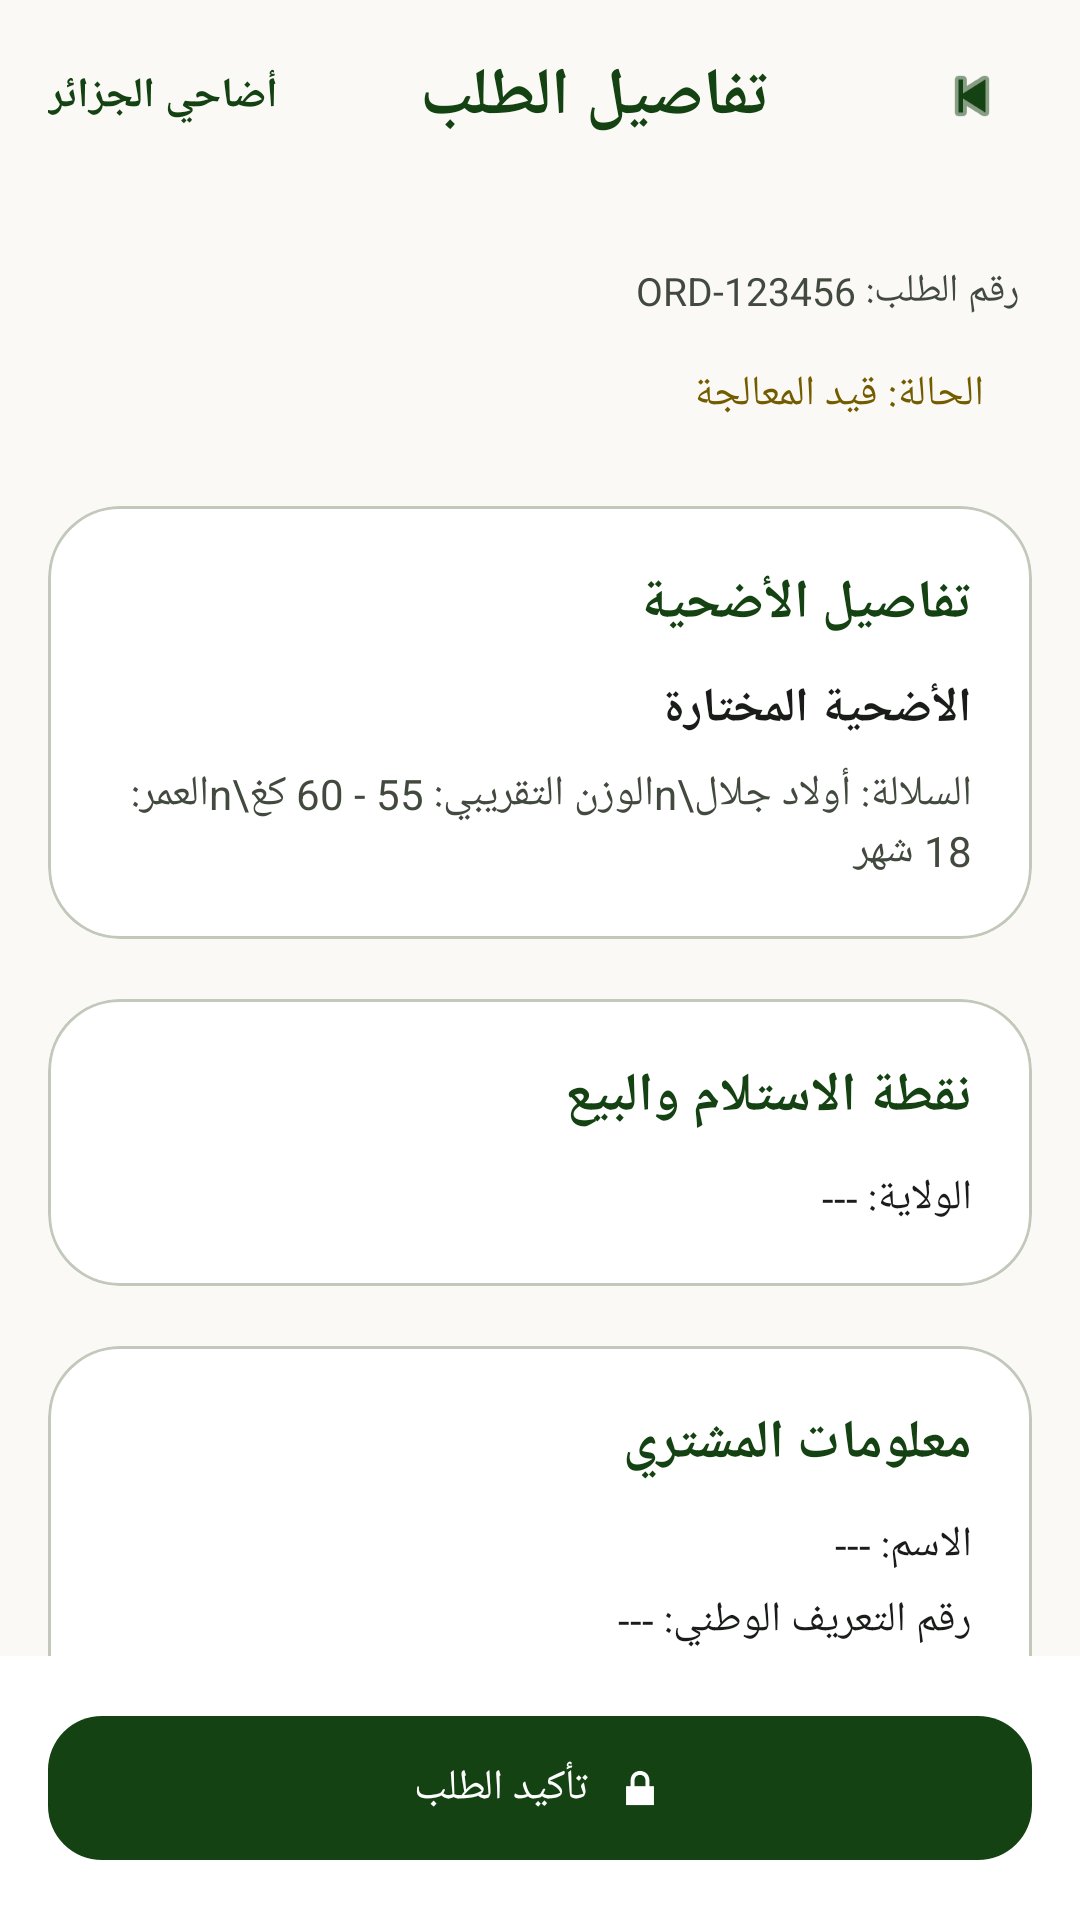

Produce the Android XML layout that renders to this screen, including the resource entries it uses.
<!-- AndroidManifest.xml: application theme Theme.Adahi -->
<!-- res/layout/activity_order_confirmation.xml -->
<?xml version="1.0" encoding="utf-8"?>
<androidx.constraintlayout.widget.ConstraintLayout xmlns:android="http://schemas.android.com/apk/res/android"
    xmlns:app="http://schemas.android.com/apk/res-auto"
    android:id="@+id/main"
    android:layout_width="match_parent"
    android:layout_height="match_parent"
    android:background="@color/adahi_background"
    android:layoutDirection="rtl">

    <androidx.core.widget.NestedScrollView
        android:layout_width="0dp"
        android:layout_height="0dp"
        android:fillViewport="true"
        app:layout_constraintBottom_toTopOf="@id/buttonContainer"
        app:layout_constraintEnd_toEndOf="parent"
        app:layout_constraintStart_toStartOf="parent"
        app:layout_constraintTop_toTopOf="parent">

        <LinearLayout
            android:layout_width="match_parent"
            android:layout_height="wrap_content"
            android:orientation="vertical"
            android:paddingBottom="20dp">

            <LinearLayout
                android:layout_width="match_parent"
                android:layout_height="64dp"
                android:background="@color/adahi_surface"
                android:gravity="center_vertical"
                android:orientation="horizontal"
                android:paddingHorizontal="16dp">

                <ImageView
                    android:id="@+id/backButton"
                    android:layout_width="40dp"
                    android:layout_height="40dp"
                    android:contentDescription="@string/back_button"
                    android:padding="8dp"
                    android:src="@android:drawable/ic_media_previous"
                    app:tint="@color/adahi_primary" />

                <TextView
                    android:id="@+id/titleTextView"
                    android:layout_width="0dp"
                    android:layout_height="wrap_content"
                    android:layout_weight="1"
                    android:gravity="center"
                    android:text="@string/order_confirmation_title"
                    android:textColor="@color/adahi_primary"
                    android:textSize="22sp"
                    android:textStyle="bold" />

                <TextView
                    android:layout_width="wrap_content"
                    android:layout_height="wrap_content"
                    android:text="أضاحي الجزائر"
                    android:textColor="@color/adahi_primary"
                    android:textSize="14sp"
                    android:textStyle="bold" />
            </LinearLayout>

            <LinearLayout
                android:layout_width="match_parent"
                android:layout_height="wrap_content"
                android:layout_marginTop="24dp"
                android:orientation="vertical"
                android:paddingHorizontal="20dp">

                <TextView
                    android:id="@+id/orderIdTextView"
                    android:layout_width="wrap_content"
                    android:layout_height="wrap_content"
                    android:text="رقم الطلب: ORD-123456"
                    android:textColor="@color/adahi_on_surface_variant"
                    android:textSize="13sp" />

                <TextView
                    android:id="@+id/orderStatusTextView"
                    android:layout_width="wrap_content"
                    android:layout_height="wrap_content"
                    android:layout_marginTop="8dp"
                    android:background="@drawable/item_background"
                    android:paddingHorizontal="12dp"
                    android:paddingVertical="8dp"
                    android:text="الحالة: قيد المعالجة"
                    android:textColor="@color/adahi_secondary"
                    android:textSize="14sp" />
            </LinearLayout>

            <com.google.android.material.card.MaterialCardView
                android:layout_width="match_parent"
                android:layout_height="wrap_content"
                android:layout_marginHorizontal="16dp"
                android:layout_marginTop="20dp"
                app:cardBackgroundColor="@color/adahi_surface_container_lowest"
                app:cardCornerRadius="24dp"
                app:cardElevation="0dp">

                <LinearLayout
                    android:layout_width="match_parent"
                    android:layout_height="wrap_content"
                    android:orientation="vertical"
                    android:padding="20dp">

                    <TextView
                        android:layout_width="wrap_content"
                        android:layout_height="wrap_content"
                        android:text="تفاصيل الأضحية"
                        android:textColor="@color/adahi_primary"
                        android:textSize="18sp"
                        android:textStyle="bold" />

                    <TextView
                        android:id="@+id/orderItemsHeaderTextView"
                        android:layout_width="wrap_content"
                        android:layout_height="wrap_content"
                        android:layout_marginTop="12dp"
                        android:text="الأضحية المختارة"
                        android:textColor="@color/adahi_on_surface"
                        android:textSize="16sp"
                        android:textStyle="bold" />

                    <TextView
                        android:id="@+id/orderItemsTextView"
                        android:layout_width="match_parent"
                        android:layout_height="wrap_content"
                        android:layout_marginTop="8dp"
                        android:text="السلالة: أولاد جلال\nالوزن التقريبي: 55 - 60 كغ\nالعمر: 18 شهر"
                        android:textColor="@color/adahi_on_surface_variant"
                        android:textSize="14sp" />
                </LinearLayout>
            </com.google.android.material.card.MaterialCardView>

            <com.google.android.material.card.MaterialCardView
                android:layout_width="match_parent"
                android:layout_height="wrap_content"
                android:layout_marginHorizontal="16dp"
                android:layout_marginTop="20dp"
                app:cardBackgroundColor="@color/adahi_surface_container_lowest"
                app:cardCornerRadius="24dp"
                app:cardElevation="0dp">

                <LinearLayout
                    android:layout_width="match_parent"
                    android:layout_height="wrap_content"
                    android:orientation="vertical"
                    android:padding="20dp">

                    <TextView
                        android:layout_width="wrap_content"
                        android:layout_height="wrap_content"
                        android:text="نقطة الاستلام والبيع"
                        android:textColor="@color/adahi_primary"
                        android:textSize="18sp"
                        android:textStyle="bold" />

                    <TextView
                        android:id="@+id/wilayaTextView"
                        android:layout_width="match_parent"
                        android:layout_height="wrap_content"
                        android:layout_marginTop="12dp"
                        android:text="الولاية: ---"
                        android:textColor="@color/adahi_on_surface"
                        android:textSize="14sp" />

                </LinearLayout>
            </com.google.android.material.card.MaterialCardView>

            <com.google.android.material.card.MaterialCardView
                android:layout_width="match_parent"
                android:layout_height="wrap_content"
                android:layout_marginHorizontal="16dp"
                android:layout_marginTop="20dp"
                app:cardBackgroundColor="@color/adahi_surface_container_lowest"
                app:cardCornerRadius="24dp"
                app:cardElevation="0dp">

                <LinearLayout
                    android:layout_width="match_parent"
                    android:layout_height="wrap_content"
                    android:orientation="vertical"
                    android:padding="20dp">

                    <TextView
                        android:layout_width="wrap_content"
                        android:layout_height="wrap_content"
                        android:text="معلومات المشتري"
                        android:textColor="@color/adahi_primary"
                        android:textSize="18sp"
                        android:textStyle="bold" />

                    <TextView
                        android:id="@+id/customerNameTextView"
                        android:layout_width="match_parent"
                        android:layout_height="wrap_content"
                        android:layout_marginTop="12dp"
                        android:text="الاسم: ---"
                        android:textColor="@color/adahi_on_surface"
                        android:textSize="14sp" />

                    <TextView
                        android:id="@+id/customerEmailTextView"
                        android:layout_width="match_parent"
                        android:layout_height="wrap_content"
                        android:layout_marginTop="6dp"
                        android:text="رقم التعريف الوطني: ---"
                        android:textColor="@color/adahi_on_surface"
                        android:textSize="14sp" />

                    <TextView
                        android:id="@+id/customerPhoneTextView"
                        android:layout_width="match_parent"
                        android:layout_height="wrap_content"
                        android:layout_marginTop="6dp"
                        android:text="الهاتف: ---"
                        android:textColor="@color/adahi_on_surface"
                        android:textSize="14sp" />
                </LinearLayout>
            </com.google.android.material.card.MaterialCardView>

        </LinearLayout>
    </androidx.core.widget.NestedScrollView>

    <LinearLayout
        android:id="@+id/buttonContainer"
        android:layout_width="0dp"
        android:layout_height="wrap_content"
        android:background="@color/adahi_surface_container_lowest"
        android:orientation="vertical"
        android:padding="16dp"
        app:layout_constraintBottom_toBottomOf="parent"
        app:layout_constraintEnd_toEndOf="parent"
        app:layout_constraintStart_toStartOf="parent">

        <com.google.android.material.button.MaterialButton
            android:id="@+id/submitOrderButton"
            android:layout_width="match_parent"
            android:layout_height="56dp"
            android:text="@string/confirm_button"
            android:textColor="@color/adahi_on_primary"
            app:backgroundTint="@color/adahi_primary"
            app:cornerRadius="18dp"
            app:icon="@android:drawable/ic_lock_lock"
            app:iconGravity="textStart"
            app:iconTint="@color/adahi_on_primary" />
    </LinearLayout>

</androidx.constraintlayout.widget.ConstraintLayout>
<!-- resources referenced by this layout -->
<resources>
  <color name="adahi_background">#FAF9F6</color>
  <color name="adahi_on_primary">#FFFFFFFF</color>
  <color name="adahi_on_surface">#1A1C1A</color>
  <color name="adahi_on_surface_variant">#42493E</color>
  <color name="adahi_primary">#154212</color>
  <color name="adahi_secondary">#735C00</color>
  <color name="adahi_surface">#FAF9F6</color>
  <color name="adahi_surface_container_lowest">#FFFFFF</color>
  <string name="back_button">العودة للرئيسية</string>
  <string name="confirm_button">تأكيد الطلب</string>
  <string name="order_confirmation_title">تفاصيل الطلب</string>
  <style name="Theme.Adahi" parent="Base.Theme.Adahi" />
  <style name="Base.Theme.Adahi" parent="Theme.Material3.DayNight.NoActionBar">
          <item name="colorPrimary">@color/adahi_primary</item>
          <item name="colorOnPrimary">@color/adahi_on_primary</item>
          <item name="colorPrimaryContainer">@color/adahi_primary_container</item>
          <item name="colorOnPrimaryContainer">@color/adahi_on_primary_container</item>
          <item name="colorSecondary">@color/adahi_secondary</item>
          <item name="colorOnSecondary">@color/adahi_on_secondary</item>
          <item name="colorSecondaryContainer">@color/adahi_secondary_container</item>
          <item name="colorOnSecondaryContainer">@color/adahi_on_secondary_container</item>
          <item name="colorTertiary">@color/adahi_tertiary</item>
          <item name="colorOnTertiary">@color/adahi_on_tertiary</item>
          <item name="colorTertiaryContainer">@color/adahi_tertiary_container</item>
          <item name="colorOnTertiaryContainer">@color/adahi_on_tertiary_container</item>
          <item name="android:colorBackground">@color/adahi_background</item>
          <item name="colorOnBackground">@color/adahi_on_background</item>
          <item name="colorSurface">@color/adahi_surface</item>
          <item name="colorOnSurface">@color/adahi_on_surface</item>
          <item name="colorSurfaceVariant">@color/adahi_surface_variant</item>
          <item name="colorOnSurfaceVariant">@color/adahi_on_surface_variant</item>
          <item name="colorOutline">@color/adahi_outline</item>
          <item name="colorOutlineVariant">@color/adahi_outline_variant</item>
          <item name="colorError">@color/adahi_error</item>
          <item name="colorErrorContainer">@color/adahi_error_container</item>
          <item name="colorOnError">@color/adahi_on_error</item>
          <item name="colorOnErrorContainer">@color/adahi_on_error_container</item>
      </style>
  <color name="adahi_primary_container">#2D5A27</color>
  <color name="adahi_on_primary_container">#9DD090</color>
  <color name="adahi_on_secondary">#FFFFFFFF</color>
  <color name="adahi_secondary_container">#FED65B</color>
  <color name="adahi_on_secondary_container">#745C00</color>
  <color name="adahi_tertiary">#6B5D35</color>
  <color name="adahi_on_tertiary">#FFFFFFFF</color>
  <color name="adahi_tertiary_container">#BCAA7B</color>
  <color name="adahi_on_tertiary_container">#4B3E19</color>
  <color name="adahi_on_background">#1A1C1A</color>
  <color name="adahi_surface_variant">#E3E2E0</color>
  <color name="adahi_outline">#72796E</color>
  <color name="adahi_outline_variant">#C2C9BB</color>
  <color name="adahi_error">#BA1A1A</color>
  <color name="adahi_error_container">#FFDAD6</color>
  <color name="adahi_on_error">#FFFFFFFF</color>
  <color name="adahi_on_error_container">#93000A</color>
</resources>
